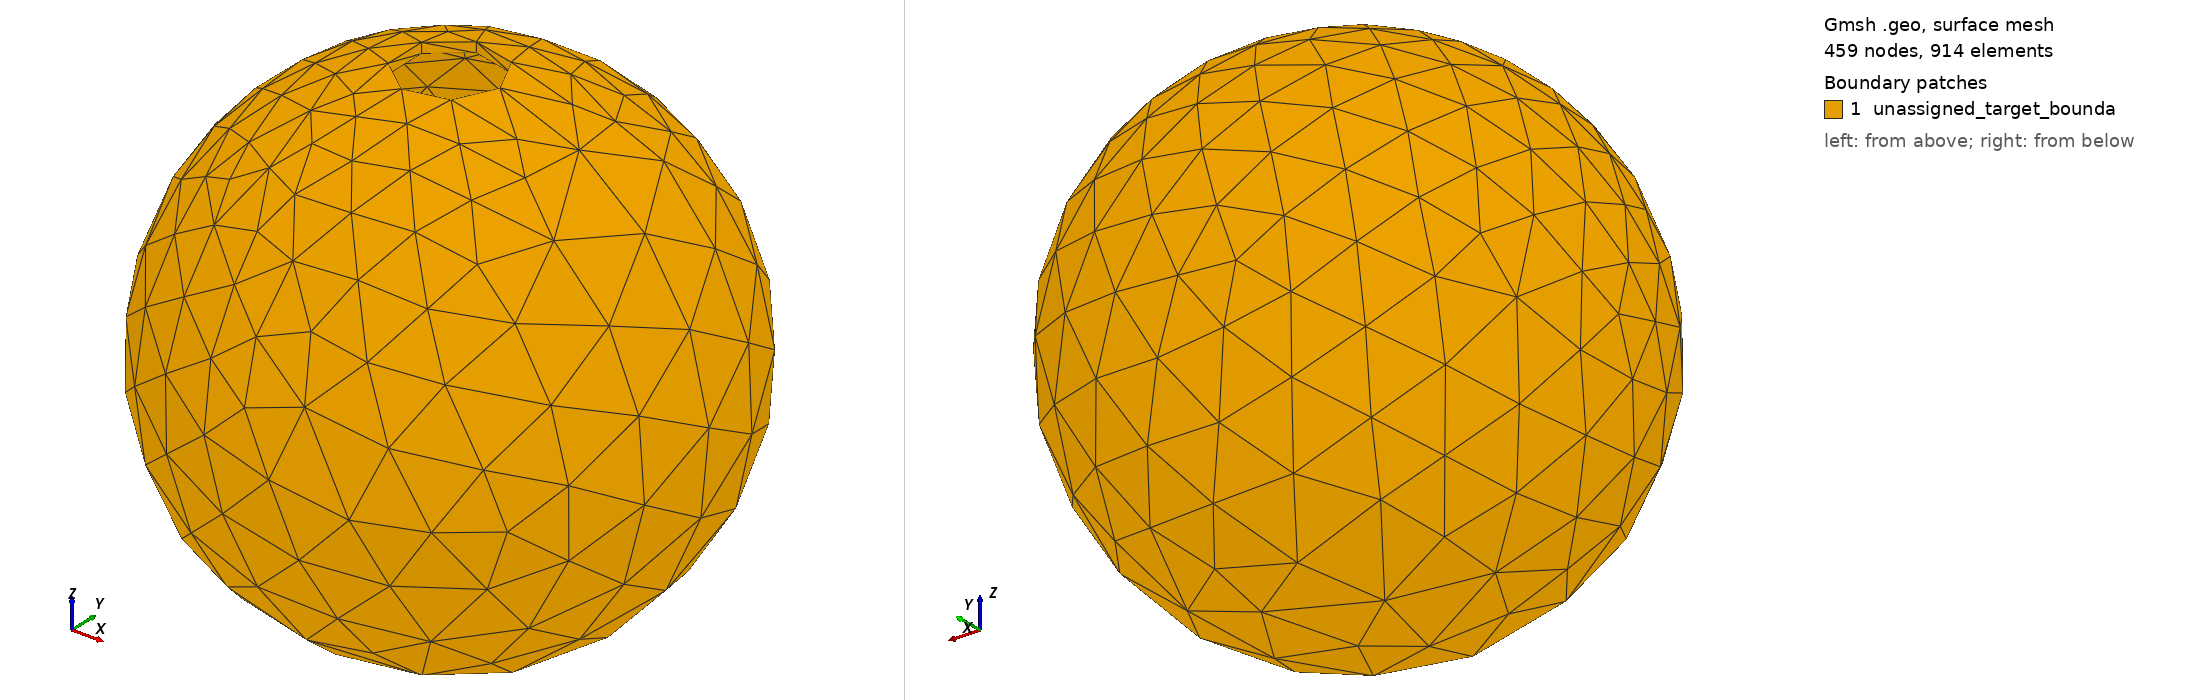

Gmsh geometry script, surface-meshed: 459 nodes, 914 surface elements. Boundary patches (legend numbers): 1 unassigned_target_bounda. Left view from above one corner, right view from below the opposite corner. Legend entries are the model's physical surfaces. The drawing asked Gmsh for element sizes between 1% and 20% of the model's largest extent; the script's own settings can give other sizes.

=== target.geo (drawn) ===
SetFactory("OpenCASCADE");
Geometry.Tolerance = 1e-10;
Sphere(1) = {0,0,0,0.00052000000000000006};
Sphere(2) = {0,0,0,0.00050000000000000001};
shell[] = BooleanDifference{ Volume{1}; Delete; }{ Volume{2}; Delete; };
Cylinder(3) = {0,0,0,0,0,0.0010400000000000001,0.0001};
target[] = BooleanDifference{ Volume{shell[]}; Delete; }{ Volume{3}; Delete; };
Physical Volume("target_shell", 1) = {target[]};
boundary[] = Boundary{ Volume{target[]}; };
Physical Surface("unassigned_target_boundary", 2) = {boundary[]};
Mesh.CharacteristicLengthMin = 1.0000000000000001e-05;
Mesh.CharacteristicLengthMax = 1.0000000000000001e-05;
Mesh.Algorithm3D = 10;
Mesh.OptimizeNetgen = 1;
Mesh.MshFileVersion = 2.2;
